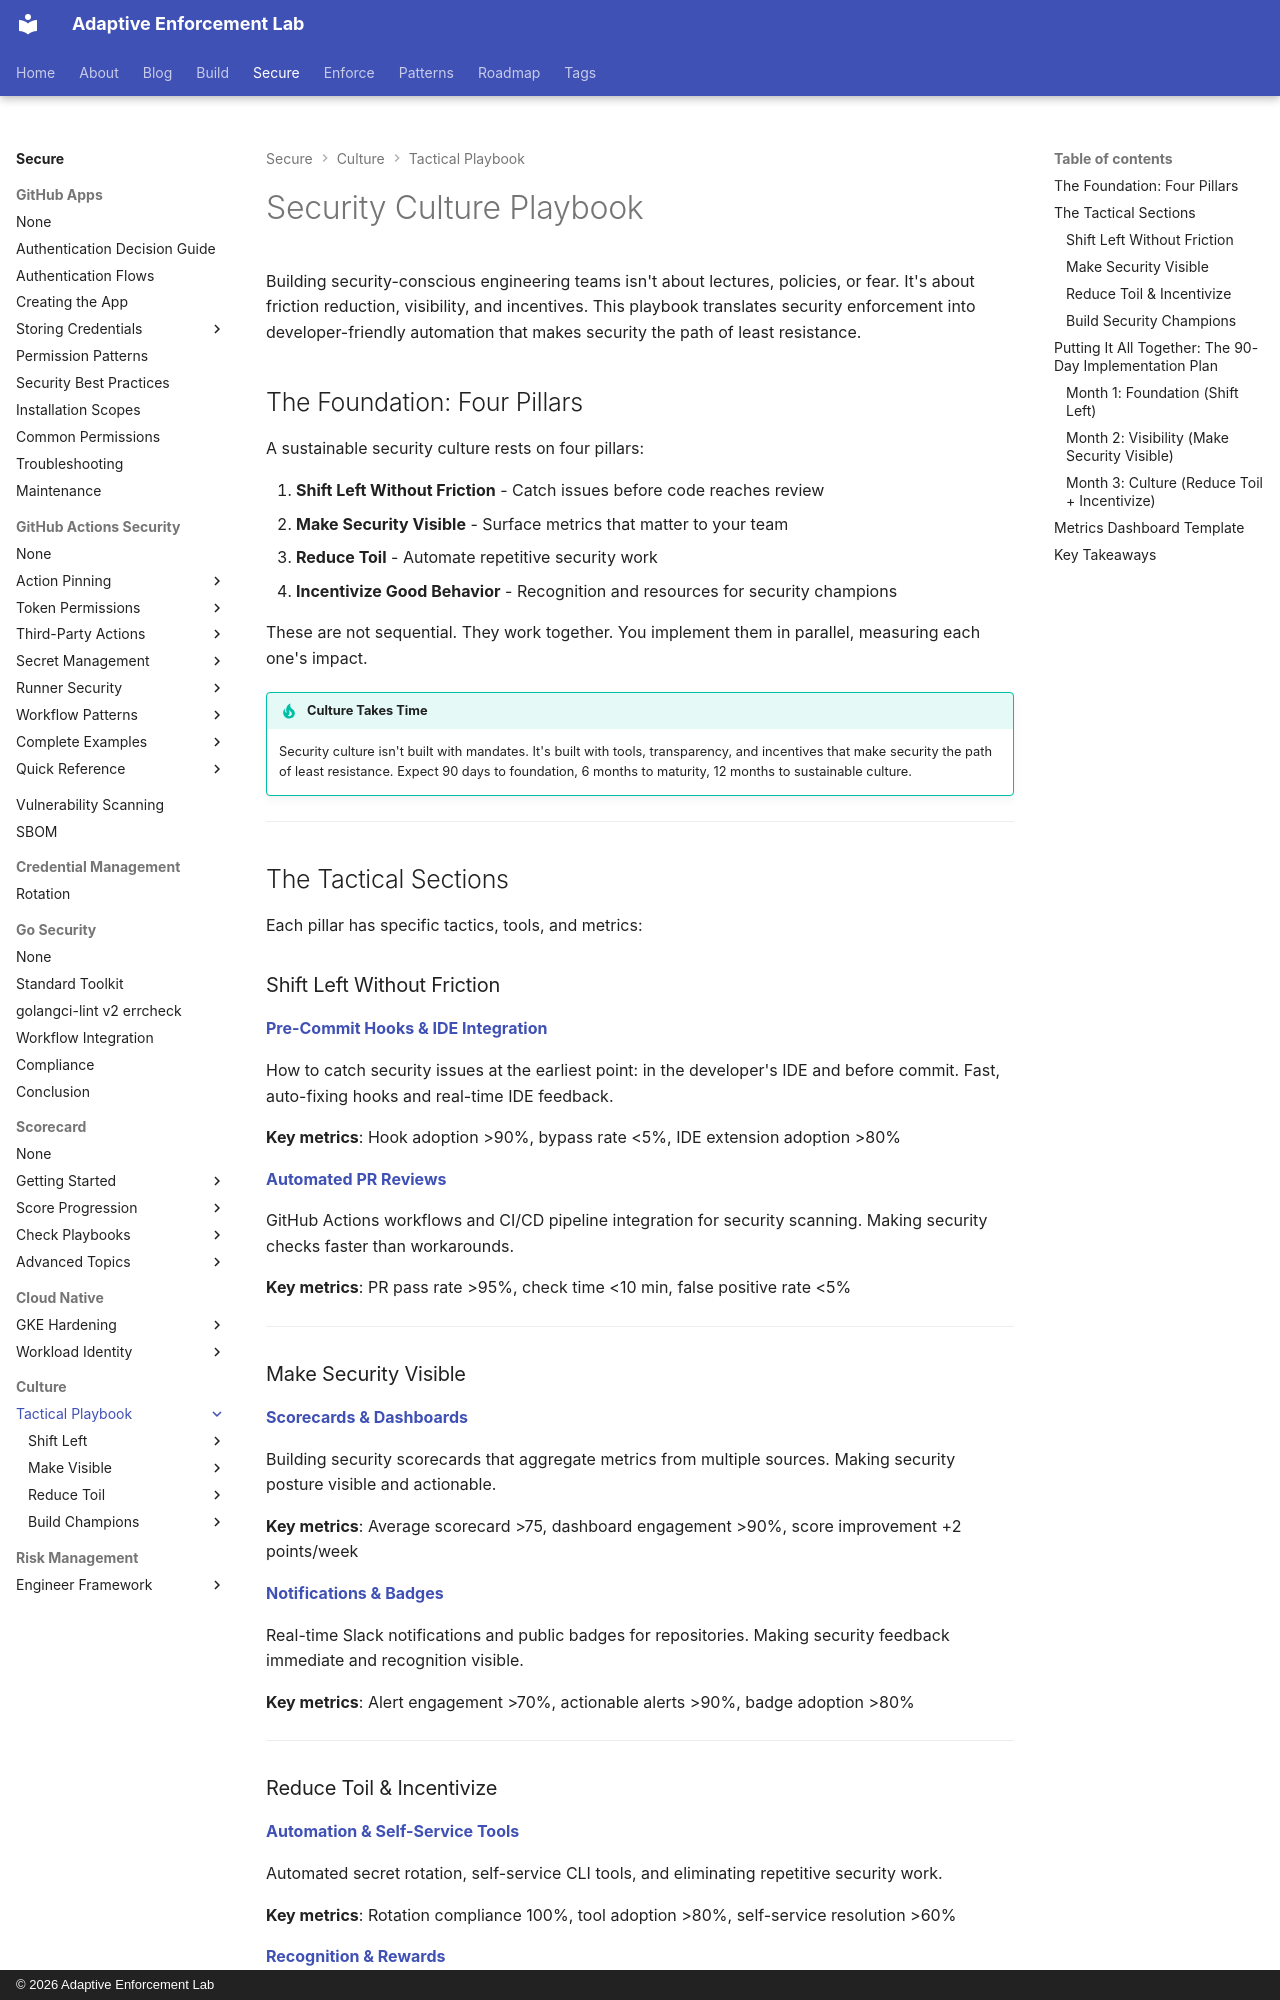

repository: adaptive-enforcement-lab/adaptive-enforcement-lab-com · page: secure/culture/tactical-playbook/index.html · generator: mkdocs · copyright: © 2026 Adaptive Enforcement Lab

---
title: Security Culture Playbook
date: 2026-01-02
authors:
  - mark
categories:
  - DevSecOps
description: >-
  Security culture playbook with tactical implementation patterns. Shift-left automation, visibility dashboards, toil reduction, and incentive programs for building security-conscious engineering teams.
slug: security-culture-playbook
tags:
  - security-culture
  - devsecops
  - automation
  - team-building
  - culture
provenance: human
---
# Security Culture Playbook

Building security-conscious engineering teams isn't about lectures, policies, or fear. It's about friction reduction, visibility, and incentives. This playbook translates security enforcement into developer-friendly automation that makes security the path of least resistance.

<!-- more -->

## The Foundation: Four Pillars

A sustainable security culture rests on four pillars:

1. **Shift Left Without Friction** - Catch issues before code reaches review
2. **Make Security Visible** - Surface metrics that matter to your team
3. **Reduce Toil** - Automate repetitive security work
4. **Incentivize Good Behavior** - Recognition and resources for security champions

These are not sequential. They work together. You implement them in parallel, measuring each one's impact.

!!! tip "Culture Takes Time"
    Security culture isn't built with mandates. It's built with tools, transparency, and incentives that make security the path of least resistance. Expect 90 days to foundation, 6 months to maturity, 12 months to sustainable culture.

---

## The Tactical Sections

Each pillar has specific tactics, tools, and metrics:

### Shift Left Without Friction

**[Pre-Commit Hooks & IDE Integration](pre-commit-ide.md)**

How to catch security issues at the earliest point: in the developer's IDE and before commit. Fast, auto-fixing hooks and real-time IDE feedback.

**Key metrics**: Hook adoption >90%, bypass rate <5%, IDE extension adoption >80%

**[Automated PR Reviews](automated-reviews.md)**

GitHub Actions workflows and CI/CD pipeline integration for security scanning. Making security checks faster than workarounds.

**Key metrics**: PR pass rate >95%, check time <10 min, false positive rate <5%

---
